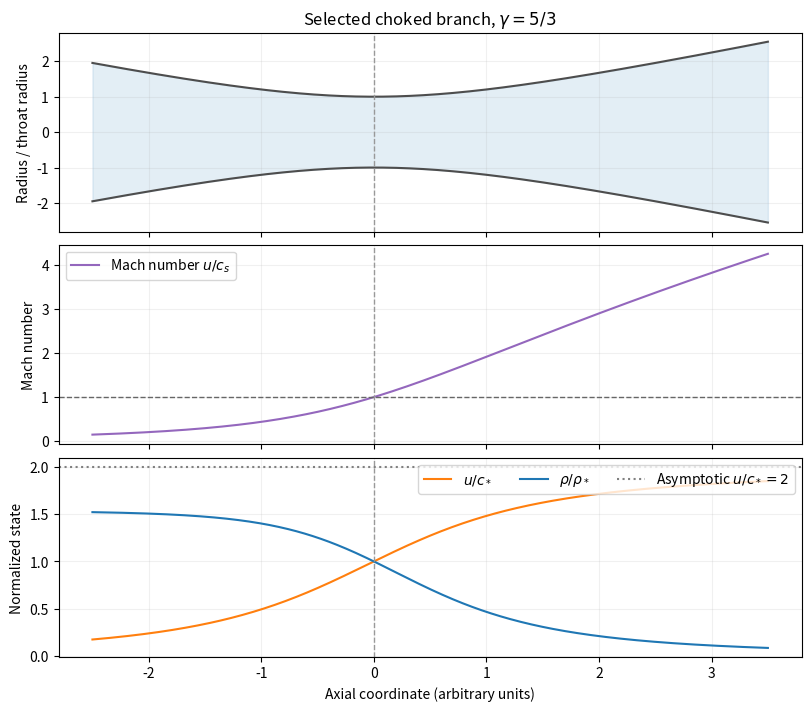

Recreate this plot in Python. (Note: this script raises an exception after producing the figure.)
"""Invert the isentropic area-Mach law on its selected transonic branch."""
from pathlib import Path

import matplotlib.pyplot as plt
import numpy as np


def area_ratio(mach, gamma):
    return (2/(gamma+1)*(1+(gamma-1)*mach**2/2))**((gamma+1)/(2*(gamma-1)))/mach


def invert_area(area, supersonic, gamma):
    lo, hi = (1., 15.) if supersonic else (1e-6, 1.)
    for _ in range(70):
        mid = (lo+hi)/2
        if (area_ratio(mid, gamma) < area) == supersonic:
            lo = mid
        else:
            hi = mid
    return (lo+hi)/2


def main():
    gamma = 5/3
    z = np.linspace(-2.5, 3.5, 501)
    area = 1+.45*z*z
    mach = np.array([invert_area(a, zz >= 0, gamma) for zz, a in zip(z, area)])
    q = (gamma+1)/(2+(gamma-1)*mach**2)
    speed = mach*np.sqrt(q)
    density = q**(1/(gamma-1))
    assert np.max(np.abs(area_ratio(mach, gamma)-area)) < 1e-10
    assert np.max(np.abs(density*speed*area-1)) < 1e-10
    fig, axes = plt.subplots(3, 1, figsize=(8, 7), sharex=True, layout="constrained")
    radius = np.sqrt(area)
    axes[0].fill_between(z, -radius, radius, color="tab:blue", alpha=.12)
    axes[0].plot(z, radius, color="0.3"); axes[0].plot(z, -radius, color="0.3")
    axes[0].set(ylabel=r"Radius / throat radius", title=r"Selected choked branch, $\gamma=5/3$")
    axes[1].plot(z, mach, color="tab:purple", label=r"Mach number $u/c_s$")
    axes[1].axhline(1, color="0.4", ls="--", lw=1)
    axes[1].legend(loc="upper left"); axes[1].set(ylabel="Mach number")
    axes[2].plot(z, speed, label=r"$u/c_*$", color="tab:orange")
    axes[2].plot(z, density, label=r"$\rho/\rho_*$", color="tab:blue")
    axes[2].axhline(2, color="0.5", ls=":", label=r"Asymptotic $u/c_*=2$")
    axes[2].set(xlabel="Axial coordinate (arbitrary units)", ylabel="Normalized state")
    axes[2].legend(ncol=3, loc="upper right")
    for ax in axes:
        ax.axvline(0, color="0.6", ls="--", lw=1); ax.grid(alpha=.18)
    fig.savefig(Path(__file__).with_suffix(".png").name, dpi=130, facecolor="white")
    plt.close(fig)


if __name__ == "__main__":
    main()
